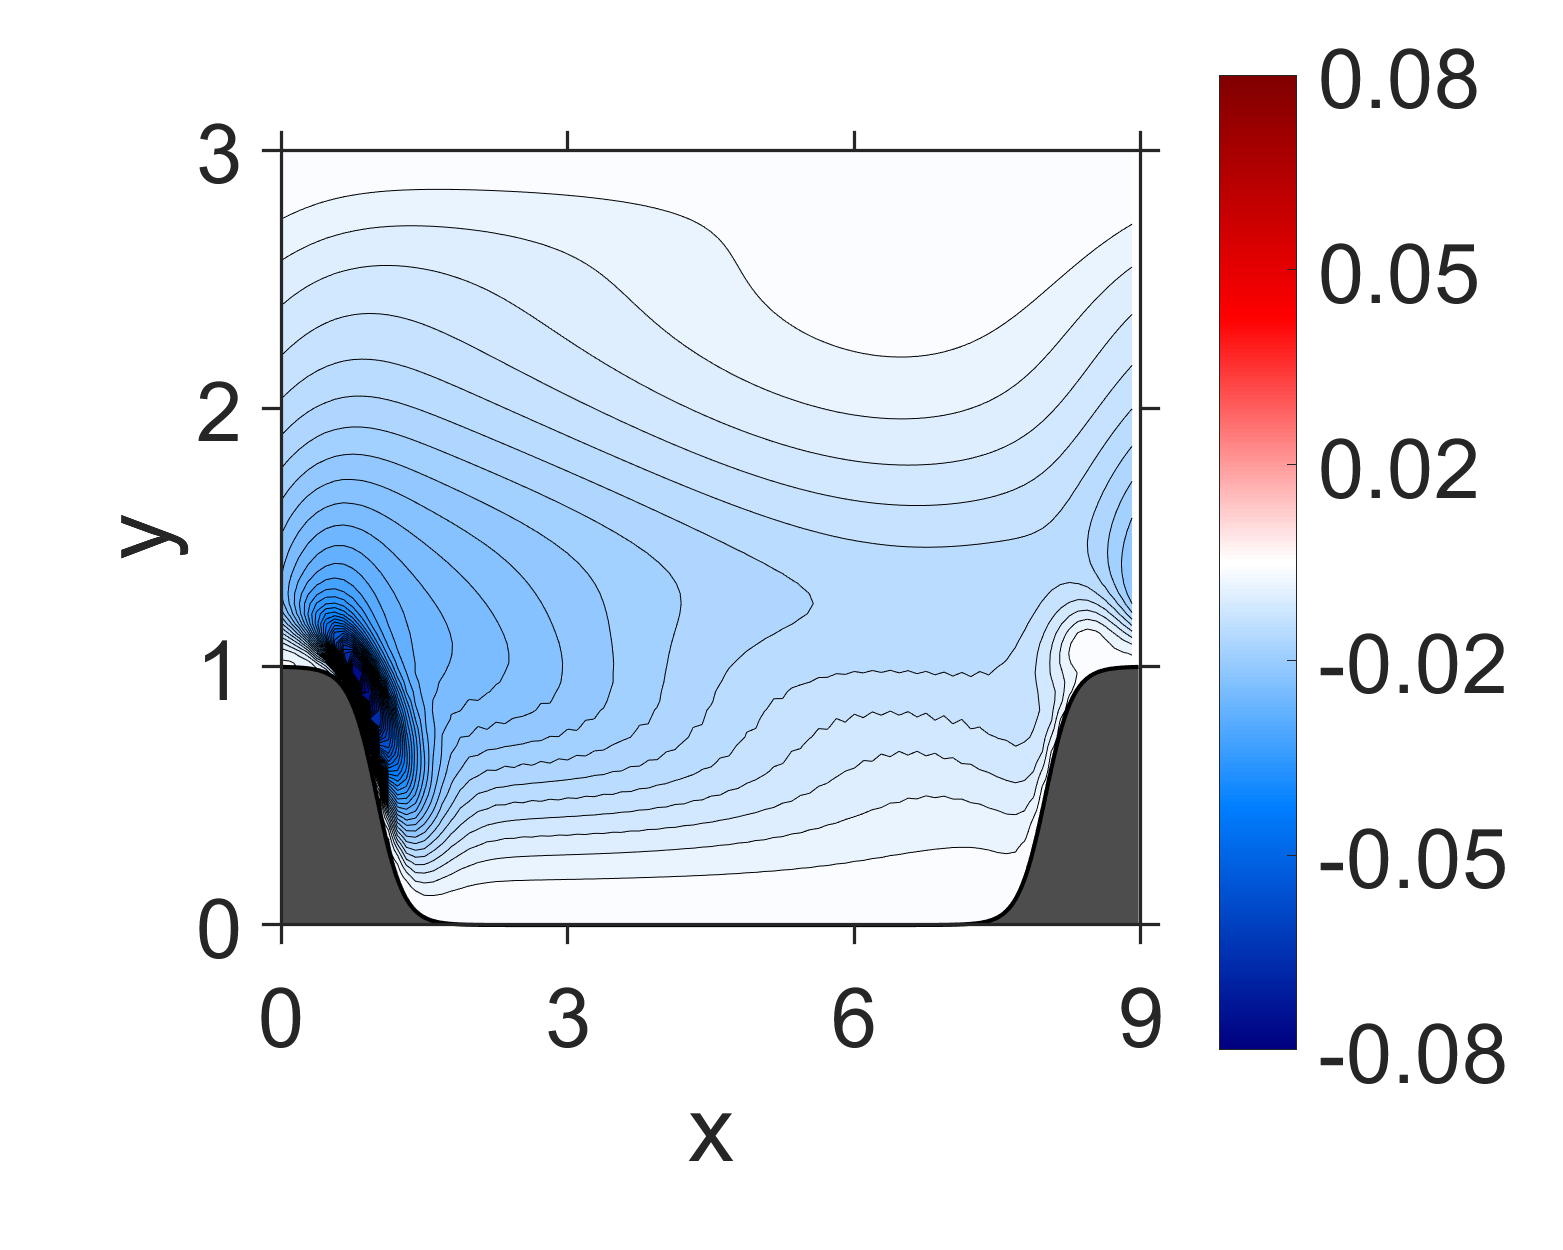

Data behind this chart, as committed beside it:
NaN, NaN, NaN, NaN, NaN, NaN, NaN, NaN, NaN, NaN, NaN, NaN, NaN, NaN, NaN, -1.987789e-10, -4.433054e-11, 2.335255e-11, -2.307529e-11, 5.421821e-11, -1.045405e-10, -9.584911e-11, -2.888477e-11, -1.223106e-10
NaN, NaN, NaN, NaN, NaN, NaN, NaN, NaN, NaN, NaN, NaN, NaN, NaN, NaN, NaN, -1.155967e-08, 8.96551e-09, -1.463389e-08, 5.972032e-09, -1.079224e-08, 4.526104e-09, -7.136545e-09, 3.170022e-09, -5.010002e-09
NaN, NaN, NaN, NaN, NaN, NaN, NaN, NaN, NaN, NaN, NaN, NaN, NaN, NaN, NaN, 5.874373e-08, -6.49157e-08, -4.031128e-08, -7.149568e-08, -2.55508e-08, -4.193816e-08, -1.240266e-08, -2.723906e-08, -1.0574e-08
NaN, NaN, NaN, NaN, NaN, NaN, NaN, NaN, NaN, NaN, NaN, NaN, NaN, NaN, NaN, 1.126156e-07, -1.672269e-07, -3.176725e-07, -2.286099e-07, -2.198756e-07, -1.253293e-07, -1.275417e-07, -7.930097e-08, -9.66429e-08
NaN, NaN, NaN, NaN, NaN, NaN, NaN, NaN, NaN, NaN, NaN, NaN, NaN, NaN, NaN, 4.761524e-07, -6.181163e-07, -7.990778e-07, -7.880859e-07, -5.588835e-07, -4.522936e-07, -3.155949e-07, -2.8878e-07, -2.430849e-07
NaN, NaN, NaN, NaN, NaN, NaN, NaN, NaN, NaN, NaN, NaN, NaN, NaN, NaN, NaN, 8.488591e-07, -1.21771e-06, -1.923614e-06, -1.687995e-06, -1.402169e-06, -9.811995e-07, -8.10121e-07, -6.234542e-07, -6.11441e-07
NaN, NaN, NaN, NaN, NaN, NaN, NaN, NaN, NaN, NaN, NaN, NaN, NaN, NaN, NaN, 1.677648e-06, -2.441457e-06, -3.581396e-06, -3.505703e-06, -2.751995e-06, -2.111931e-06, -1.599506e-06, -1.340665e-06, -1.200227e-06
NaN, NaN, NaN, NaN, NaN, NaN, NaN, NaN, NaN, NaN, NaN, NaN, NaN, NaN, NaN, 2.435203e-06, -4.053703e-06, -6.612955e-06, -6.506837e-06, -5.477453e-06, -4.086023e-06, -3.239699e-06, -2.586555e-06, -2.384049e-06
NaN, NaN, NaN, NaN, NaN, NaN, NaN, NaN, NaN, NaN, NaN, NaN, NaN, NaN, 1.156659e-05, 3.605108e-06, -7.024757e-06, -1.179888e-05, -1.268934e-05, -1.074615e-05, -8.347582e-06, -6.454824e-06, -5.266956e-06, -4.67883e-06
NaN, NaN, NaN, NaN, NaN, NaN, NaN, NaN, NaN, NaN, NaN, NaN, NaN, NaN, 1.597296e-05, 4.389026e-06, -1.227168e-05, -2.307161e-05, -2.610537e-05, -2.293e-05, -1.782154e-05, -1.393606e-05, -1.122932e-05, -9.946951e-06
NaN, NaN, NaN, NaN, NaN, NaN, NaN, NaN, NaN, NaN, NaN, NaN, NaN, NaN, 2.061447e-05, 4.90419e-06, -2.480001e-05, -5.006008e-05, -5.879088e-05, -5.129393e-05, -4.020751e-05, -3.126954e-05, -2.540689e-05, -2.226849e-05
NaN, NaN, NaN, NaN, NaN, NaN, NaN, NaN, NaN, NaN, NaN, NaN, NaN, NaN, 2.583551e-05, 2.734158e-06, -5.807085e-05, -0.0001189, -0.000133, -0.0001132, -8.780318e-05, -6.895776e-05, -5.628258e-05, -4.971484e-05
NaN, NaN, NaN, NaN, NaN, NaN, NaN, NaN, NaN, NaN, NaN, NaN, NaN, NaN, 3.091278e-05, -8.79394e-06, -0.0001509, -0.0002716, -0.0002718, -0.0002247, -0.0001728, -0.0001384, -0.0001138, -0.0001022
NaN, NaN, NaN, NaN, NaN, NaN, NaN, NaN, NaN, NaN, NaN, NaN, NaN, NaN, 4.086943e-05, -6.279878e-05, -0.0003676, -0.000531, -0.000482, -0.0003926, -0.0003035, -0.0002473, -0.0002065, -0.0001871
NaN, NaN, NaN, NaN, NaN, NaN, NaN, NaN, NaN, NaN, NaN, NaN, NaN, 4.57092e-05, 6.022146e-05, -0.0002324, -0.0007555, -0.0008753, -0.0007721, -0.0006149, -0.0004913, -0.0003974, -0.0003444, -0.000307
NaN, NaN, NaN, NaN, NaN, NaN, NaN, NaN, NaN, NaN, NaN, NaN, NaN, 4.487366e-05, 5.099947e-05, -0.0005981, -0.001294, -0.001299, -0.001147, -0.0008983, -0.0007416, -0.000595, -0.0005324, -0.0004673
NaN, NaN, NaN, NaN, NaN, NaN, NaN, NaN, NaN, NaN, NaN, NaN, NaN, 7.516159e-05, -7.464948e-05, -0.001206, -0.001926, -0.001831, -0.001595, -0.001262, -0.001049, -0.0008544, -0.0007677, -0.0006797
NaN, NaN, NaN, NaN, NaN, NaN, NaN, NaN, NaN, NaN, NaN, NaN, NaN, 0.0001383, -0.0003993, -0.002055, -0.002634, -0.002488, -0.002113, -0.001716, -0.001413, -0.001184, -0.001051, -0.0009519
NaN, NaN, NaN, NaN, NaN, NaN, NaN, NaN, NaN, NaN, NaN, NaN, NaN, 0.0001712, -0.000998, -0.003076, -0.003449, -0.003257, -0.002713, -0.002256, -0.001841, -0.001585, -0.001387, -0.001285
NaN, NaN, NaN, NaN, NaN, NaN, NaN, NaN, NaN, NaN, NaN, NaN, 4.732986e-05, 8.751536e-05, -0.001933, -0.004198, -0.004406, -0.004118, -0.003411, -0.002872, -0.002344, -0.002049, -0.001786, -0.001677
NaN, NaN, NaN, NaN, NaN, NaN, NaN, NaN, NaN, NaN, NaN, NaN, 0.000105, -0.0001785, -0.003224, -0.005413, -0.005511, -0.005065, -0.004211, -0.003558, -0.002927, -0.002575, -0.002252, -0.002125
NaN, NaN, NaN, NaN, NaN, NaN, NaN, NaN, NaN, NaN, NaN, NaN, 0.0002067, -0.0007212, -0.004829, -0.006734, -0.006762, -0.006089, -0.005113, -0.004306, -0.003592, -0.003156, -0.00279, -0.002624
NaN, NaN, NaN, NaN, NaN, NaN, NaN, NaN, NaN, NaN, NaN, NaN, 0.000273, -0.001674, -0.006624, -0.008195, -0.008135, -0.007195, -0.006102, -0.005116, -0.004331, -0.003792, -0.003396, -0.003174
NaN, NaN, NaN, NaN, NaN, NaN, NaN, NaN, NaN, NaN, NaN, NaN, 0.0002127, -0.003132, -0.00853, -0.009816, -0.009604, -0.008382, -0.007162, -0.005983, -0.005136, -0.004479, -0.004066, -0.003774
NaN, NaN, NaN, NaN, NaN, NaN, NaN, NaN, NaN, NaN, NaN, 2.974014e-05, -5.666366e-06, -0.005134, -0.01058, -0.01158, -0.01116, -0.009638, -0.008278, -0.0069, -0.005995, -0.005213, -0.004794, -0.00442
NaN, NaN, NaN, NaN, NaN, NaN, NaN, NaN, NaN, NaN, NaN, 0.0001027, -0.0004879, -0.007665, -0.01279, -0.01349, -0.01277, -0.01095, -0.009427, -0.007861, -0.006891, -0.005993, -0.005566, -0.005115
NaN, NaN, NaN, NaN, NaN, NaN, NaN, NaN, NaN, NaN, NaN, 0.0002633, -0.00147, -0.01063, -0.01512, -0.01554, -0.01439, -0.01233, -0.01057, -0.008869, -0.007794, -0.006827, -0.006359, -0.005868
NaN, NaN, NaN, NaN, NaN, NaN, NaN, NaN, NaN, NaN, NaN, 0.0003779, -0.003223, -0.01379, -0.01759, -0.01768, -0.016, -0.01373, -0.01169, -0.009907, -0.008693, -0.007704, -0.007163, -0.006674
NaN, NaN, NaN, NaN, NaN, NaN, NaN, NaN, NaN, NaN, NaN, 0.0002938, -0.005877, -0.01705, -0.0202, -0.01985, -0.0176, -0.01511, -0.01278, -0.01095, -0.00958, -0.008609, -0.007975, -0.007523
NaN, NaN, NaN, NaN, NaN, NaN, NaN, NaN, NaN, NaN, NaN, 1.772468e-05, -0.009461, -0.02056, -0.02287, -0.02202, -0.01914, -0.01645, -0.01381, -0.01197, -0.01044, -0.009532, -0.008787, -0.008407
NaN, NaN, NaN, NaN, NaN, NaN, NaN, NaN, NaN, NaN, -5.848483e-05, -0.0005961, -0.01397, -0.02433, -0.02558, -0.02412, -0.02058, -0.01771, -0.01477, -0.01297, -0.01128, -0.01046, -0.009595, -0.009314
NaN, NaN, NaN, NaN, NaN, NaN, NaN, NaN, NaN, NaN, 0.0001625, -0.00203, -0.01931, -0.02817, -0.02835, -0.02602, -0.02194, -0.0188, -0.01569, -0.01386, -0.01211, -0.01134, -0.01043, -0.0102
NaN, NaN, NaN, NaN, NaN, NaN, NaN, NaN, NaN, NaN, 0.0004936, -0.004959, -0.02504, -0.03191, -0.03109, -0.02764, -0.02321, -0.01968, -0.01657, -0.01464, -0.01297, -0.01215, -0.0113, -0.01105
NaN, NaN, NaN, NaN, NaN, NaN, NaN, NaN, NaN, NaN, 0.0004907, -0.00975, -0.03069, -0.03554, -0.03362, -0.02896, -0.02429, -0.02036, -0.01738, -0.01531, -0.01381, -0.01291, -0.0122, -0.01187
NaN, NaN, NaN, NaN, NaN, NaN, NaN, NaN, NaN, NaN, 3.861207e-05, -0.01641, -0.03638, -0.03891, -0.03581, -0.02996, -0.02514, -0.02086, -0.0181, -0.01589, -0.01464, -0.01361, -0.01311, -0.01265
NaN, NaN, NaN, NaN, NaN, NaN, NaN, NaN, NaN, -0.000404, -0.001026, -0.02484, -0.04222, -0.04188, -0.03753, -0.03056, -0.02574, -0.02116, -0.01873, -0.01638, -0.01544, -0.01428, -0.01403, -0.0134
NaN, NaN, NaN, NaN, NaN, NaN, NaN, NaN, NaN, 9.555233e-06, -0.003814, -0.0348, -0.04759, -0.04448, -0.03852, -0.0309, -0.02595, -0.02141, -0.01917, -0.0169, -0.01615, -0.01498, -0.01488, -0.01418
NaN, NaN, NaN, NaN, NaN, NaN, NaN, NaN, NaN, 0.0007332, -0.01001, -0.04501, -0.05189, -0.04662, -0.03864, -0.03104, -0.02574, -0.02167, -0.0194, -0.0175, -0.0167, -0.01577, -0.01559, -0.01505
NaN, NaN, NaN, NaN, NaN, NaN, NaN, NaN, NaN, 0.000546, -0.02042, -0.05386, -0.05505, -0.04783, -0.03803, -0.03085, -0.02524, -0.02191, -0.01949, -0.01816, -0.01716, -0.01663, -0.01621, -0.01597
NaN, NaN, NaN, NaN, NaN, NaN, NaN, NaN, NaN, -0.0013, -0.0346, -0.06118, -0.05689, -0.04789, -0.03686, -0.0303, -0.02462, -0.02208, -0.01955, -0.0188, -0.01758, -0.01748, -0.01678, -0.01688
NaN, NaN, NaN, NaN, NaN, NaN, NaN, NaN, -0.0002892, -0.006444, -0.05147, -0.06636, -0.05753, -0.04649, -0.03544, -0.02927, -0.02411, -0.02205, -0.01976, -0.0193, -0.0181, -0.0182, -0.0174, -0.01767
NaN, NaN, NaN, NaN, NaN, NaN, NaN, NaN, 0.0008002, -0.01866, -0.06706, -0.06844, -0.05704, -0.04362, -0.03408, -0.02772, -0.02396, -0.0217, -0.02028, -0.01952, -0.01887, -0.01863, -0.01823, -0.01817
NaN, NaN, NaN, NaN, NaN, NaN, NaN, -0.002447, -0.001324, -0.03857, -0.07664, -0.06796, -0.05461, -0.0402, -0.03243, -0.02623, -0.02384, -0.02139, -0.02085, -0.01968, -0.01966, -0.01896, -0.01906, -0.01854
NaN, NaN, NaN, NaN, NaN, NaN, NaN, -0.0004886, -0.01128, -0.06304, -0.07888, -0.0657, -0.04984, -0.0372, -0.03015, -0.02539, -0.02336, -0.02154, -0.02107, -0.02015, -0.02013, -0.01949, -0.01959, -0.01904
NaN, NaN, NaN, NaN, NaN, -0.0009969, -0.00344, -0.001505, -0.03251, -0.08054, -0.07594, -0.06118, -0.04396, -0.03457, -0.02774, -0.02508, -0.02268, -0.02206, -0.021, -0.02088, -0.02026, -0.02023, -0.01978, -0.01972
-0.0006636, -0.001041, -0.001027, -0.001642, -0.001531, -0.0028, -0.00159, -0.01471, -0.06105, -0.08286, -0.07117, -0.05327, -0.03942, -0.03117, -0.02661, -0.0242, -0.0228, -0.02202, -0.02144, -0.02109, -0.02074, -0.02051, -0.02021, -0.02
-0.0006335, -0.001164, -0.001044, -0.001844, -0.001527, -0.00291, -0.008704, -0.04075, -0.07743, -0.07773, -0.06275, -0.04544, -0.03518, -0.02854, -0.02575, -0.02363, -0.02294, -0.02203, -0.02182, -0.02125, -0.02114, -0.02069, -0.02056, -0.02015
-0.000941, -0.0009202, -0.001675, -0.002105, -0.005357, -0.009364, -0.02919, -0.06174, -0.0767, -0.06879, -0.05225, -0.03931, -0.03124, -0.02715, -0.02477, -0.02365, -0.02277, -0.02235, -0.02185, -0.0216, -0.0212, -0.02098, -0.02062, -0.02039
-0.001869, -0.002543, -0.003916, -0.00673, -0.01392, -0.02525, -0.04585, -0.06646, -0.0689, -0.05704, -0.04352, -0.03417, -0.02879, -0.02598, -0.02439, -0.02349, -0.02284, -0.02241, -0.02199, -0.02168, -0.02133, -0.02104, -0.0207, -0.02041
-0.004731, -0.006539, -0.009601, -0.01499, -0.0244, -0.03699, -0.05295, -0.06186, -0.05718, -0.04656, -0.03685, -0.03074, -0.02718, -0.02531, -0.02411, -0.02342, -0.02283, -0.02243, -0.02201, -0.0217, -0.02133, -0.02102, -0.02067, -0.02036
-0.008733, -0.01183, -0.01627, -0.02304, -0.03218, -0.04265, -0.05105, -0.05246, -0.04676, -0.03876, -0.03254, -0.02856, -0.02625, -0.02484, -0.02395, -0.02329, -0.02279, -0.02235, -0.02197, -0.0216, -0.02126, -0.02091, -0.02057, -0.02023
-0.01301, -0.01681, -0.02182, -0.02813, -0.0353, -0.04162, -0.04516, -0.04376, -0.03885, -0.0338, -0.02985, -0.02728, -0.0256, -0.02452, -0.02373, -0.02315, -0.02264, -0.02222, -0.02182, -0.02146, -0.02109, -0.02075, -0.02039, -0.02005
-0.01642, -0.02029, -0.02478, -0.02978, -0.03453, -0.03801, -0.03878, -0.03706, -0.03402, -0.03077, -0.02825, -0.0264, -0.02513, -0.02419, -0.02349, -0.02291, -0.02244, -0.022, -0.02161, -0.02123, -0.02087, -0.02051, -0.02017, -0.01982
-0.01858, -0.02194, -0.02556, -0.02909, -0.03207, -0.03377, -0.03411, -0.03294, -0.03088, -0.02889, -0.02711, -0.02574, -0.02466, -0.02384, -0.02317, -0.02263, -0.02215, -0.02173, -0.02133, -0.02096, -0.02059, -0.02024, -0.01989, -0.01956
-0.01949, -0.02225, -0.02498, -0.02753, -0.02951, -0.03074, -0.03081, -0.03012, -0.02899, -0.02754, -0.02624, -0.0251, -0.02419, -0.02343, -0.02282, -0.02228, -0.02182, -0.02139, -0.02101, -0.02063, -0.02028, -0.01993, -0.0196, -0.01927
-0.01964, -0.02186, -0.02403, -0.02594, -0.02747, -0.02834, -0.02869, -0.02834, -0.02744, -0.02646, -0.02541, -0.02448, -0.02366, -0.02298, -0.02239, -0.02189, -0.02143, -0.02103, -0.02064, -0.02029, -0.01993, -0.0196, -0.01927, -0.01896
-0.01937, -0.02124, -0.02301, -0.02461, -0.02588, -0.02676, -0.02699, -0.02679, -0.02629, -0.02547, -0.02463, -0.02382, -0.02311, -0.02248, -0.02194, -0.02145, -0.02102, -0.02062, -0.02025, -0.0199, -0.01957, -0.01924, -0.01893, -0.01862
-0.01897, -0.02058, -0.02212, -0.02348, -0.0246, -0.02529, -0.02569, -0.02561, -0.02512, -0.02454, -0.02383, -0.02316, -0.02251, -0.02195, -0.02143, -0.02098, -0.02056, -0.02019, -0.01983, -0.01949, -0.01916, -0.01886, -0.01855, -0.01826
-0.01848, -0.01992, -0.02126, -0.02248, -0.02346, -0.02418, -0.02443, -0.0244, -0.02416, -0.02363, -0.02306, -0.02246, -0.0219, -0.02137, -0.02091, -0.02048, -0.02009, -0.01972, -0.01938, -0.01905, -0.01874, -0.01844, -0.01815, -0.01786
-0.01797, -0.01925, -0.02047, -0.02154, -0.02242, -0.02299, -0.02337, -0.0234, -0.02311, -0.02275, -0.02226, -0.02176, -0.02125, -0.02079, -0.02034, -0.01995, -0.01957, -0.01923, -0.01889, -0.01859, -0.01828, -0.01799, -0.01771, -0.01743
-0.0174, -0.01857, -0.01966, -0.02064, -0.02143, -0.02203, -0.02227, -0.02231, -0.02221, -0.02187, -0.02147, -0.02103, -0.02059, -0.02016, -0.01976, -0.01938, -0.01903, -0.0187, -0.01839, -0.01808, -0.01779, -0.01751, -0.01724, -0.01697
... 59 more rows
